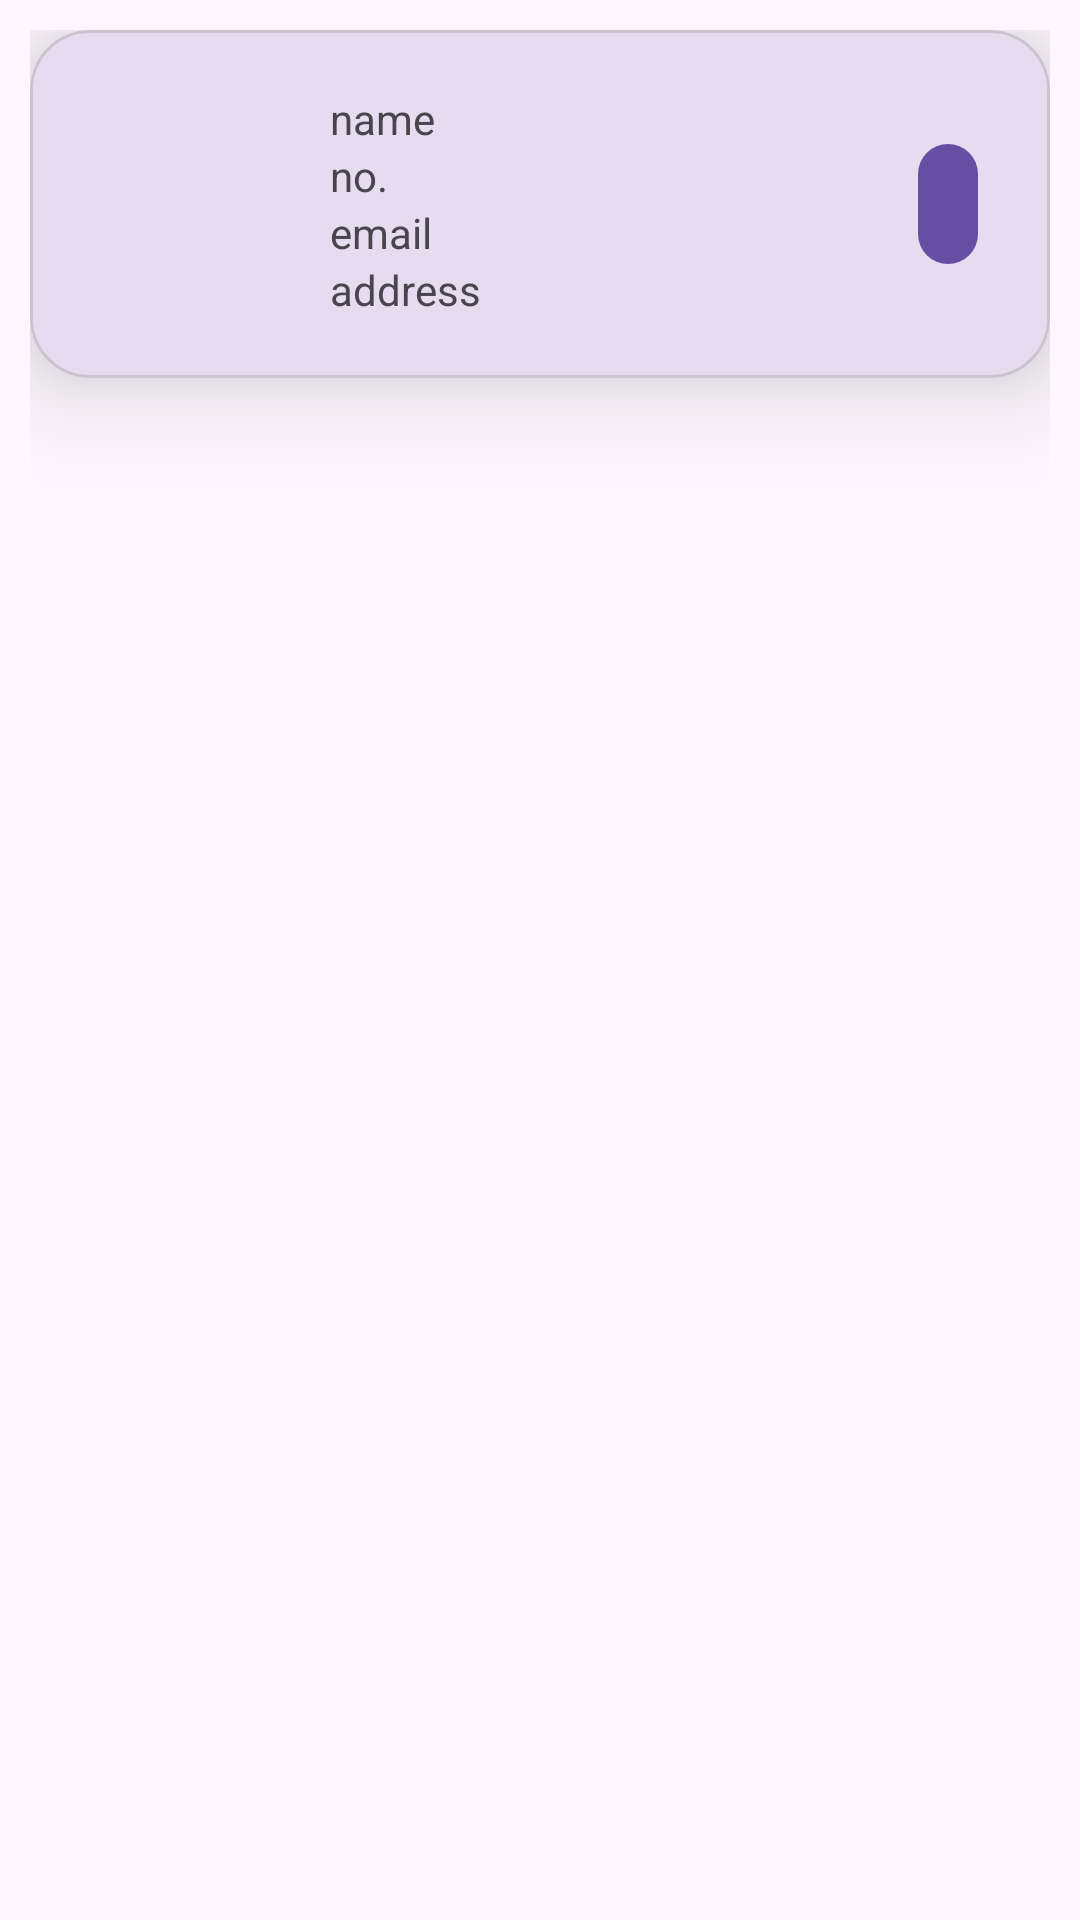

Here is an Android app screen rendered from its layout file. Give the layout XML and the strings, colors and styles it references.
<!-- AndroidManifest.xml: application theme Theme.MAD_Practical10_21012011129 -->
<!-- res/layout/contact_item.xml -->
<?xml version="1.0" encoding="utf-8"?>
<androidx.constraintlayout.widget.ConstraintLayout xmlns:android="http://schemas.android.com/apk/res/android"
    xmlns:app="http://schemas.android.com/apk/res-auto"
    xmlns:tools="http://schemas.android.com/tools"
    android:layout_width="match_parent"
    android:layout_height="match_parent"
    android:padding="10dp">

    <com.google.android.material.card.MaterialCardView
        android:layout_width="match_parent"
        android:layout_height="wrap_content"
        app:layout_constraintStart_toStartOf="parent"
        app:layout_constraintTop_toTopOf="parent"
        app:cardCornerRadius="20dp"
        app:cardElevation="20dp"
        >

        <androidx.constraintlayout.widget.ConstraintLayout
            android:layout_width="match_parent"
            android:layout_height="match_parent"
            android:padding="20dp">

            <TextView
                android:layout_marginLeft="30dp"
                android:id="@+id/name"
                android:layout_width="wrap_content"
                android:layout_height="wrap_content"
                android:text="name"
                app:layout_constraintTop_toTopOf="parent"
                app:layout_constraintStart_toEndOf="@id/btnPerson"
                tools:layout_editor_absoluteX="20dp" />

            <TextView
                android:layout_marginLeft="30dp"
                android:id="@+id/mobile"
                android:layout_width="wrap_content"
                android:layout_height="wrap_content"
                android:text="no."
                app:layout_constraintStart_toEndOf="@+id/btnPerson"
                app:layout_constraintTop_toBottomOf="@+id/name" />

            <TextView
                android:layout_marginLeft="30dp"
                android:id="@+id/emailid"
                android:layout_width="wrap_content"
                android:layout_height="wrap_content"
                android:text="email"
                app:layout_constraintStart_toEndOf="@+id/btnPerson"
                app:layout_constraintTop_toBottomOf="@+id/mobile" />

            <TextView
                android:layout_marginLeft="30dp"
                android:id="@+id/address"
                android:layout_width="wrap_content"
                android:layout_height="wrap_content"
                android:text="address"
                app:layout_constraintStart_toEndOf="@+id/btnPerson"
                app:layout_constraintTop_toBottomOf="@+id/emailid" />


            <ImageView
                android:id="@+id/btnPerson"
                android:layout_width="50dp"
                android:layout_height="50dp"
                android:src="@drawable/baseline_account_circle_24"
                app:layout_constraintBottom_toBottomOf="parent"
                app:layout_constraintStart_toStartOf="parent"
                app:layout_constraintTop_toTopOf="parent" />

            <com.google.android.material.button.MaterialButton
                android:id="@+id/btnLocation"
                android:layout_width="wrap_content"
                android:layout_height="wrap_content"
                app:icon="@drawable/baseline_location_on_24"
                app:layout_constraintBottom_toBottomOf="@+id/address"
                app:layout_constraintEnd_toEndOf="parent"
                app:layout_constraintTop_toTopOf="parent"
                style="?materialIconButtonFilledStyle"/>

        </androidx.constraintlayout.widget.ConstraintLayout>

    </com.google.android.material.card.MaterialCardView>

</androidx.constraintlayout.widget.ConstraintLayout>
<!-- resources referenced by this layout -->
<resources>
  <style name="Theme.MAD_Practical10_21012011129" parent="Base.Theme.MAD_Practical10_21012011129" />
  <style name="Base.Theme.MAD_Practical10_21012011129" parent="Theme.Material3.DayNight.NoActionBar">
          
          
      </style>
</resources>
